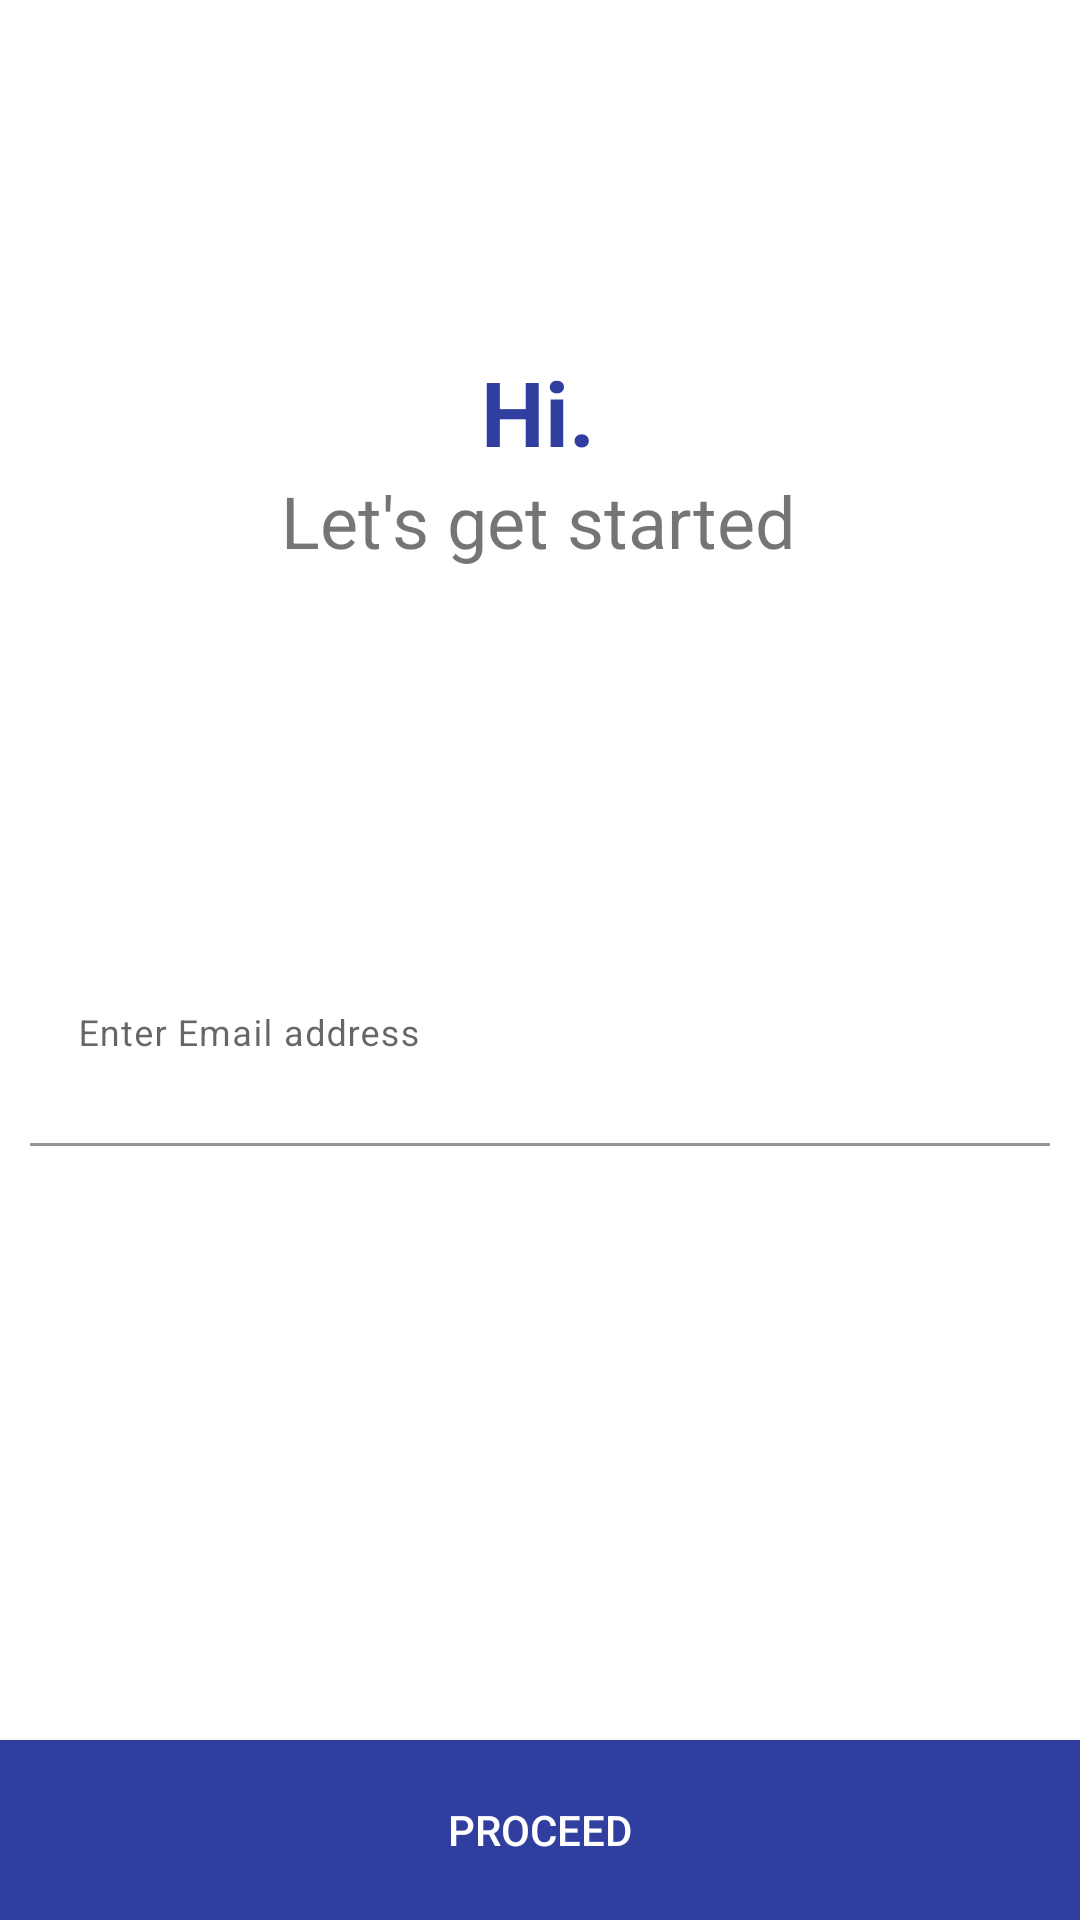

Here is an Android app screen rendered from its layout file. Give the layout XML and the strings, colors and styles it references.
<!-- AndroidManifest.xml: application theme Theme.LeadApp -->
<!-- res/layout/fragment_email.xml -->
<?xml version="1.0" encoding="utf-8"?>
<layout xmlns:android="http://schemas.android.com/apk/res/android"
    xmlns:app="http://schemas.android.com/apk/res-auto">

    <data>
        <import type="android.view.View" />
    </data>
<androidx.constraintlayout.widget.ConstraintLayout
    android:layout_width="match_parent"
    android:layout_height="match_parent">

    <LinearLayout
        android:id="@+id/linearLayout"
        android:layout_width="wrap_content"
        android:layout_height="wrap_content"
        android:gravity="center"
        android:orientation="vertical"
        app:layout_constraintBottom_toBottomOf="parent"
        app:layout_constraintEnd_toEndOf="parent"
        app:layout_constraintHorizontal_bias="0.497"
        app:layout_constraintStart_toStartOf="parent"
        app:layout_constraintTop_toTopOf="parent"
        app:layout_constraintVertical_bias="0.206">

        <TextView
            android:layout_width="wrap_content"
            android:layout_height="wrap_content"
            android:text="Hi."
            android:textColor="@color/purple_700"
            android:textSize="30sp"
            android:textStyle="bold" />

        <TextView
            android:layout_width="wrap_content"
            android:layout_height="wrap_content"
            android:text="Let's get started"
            android:textSize="24sp" />

    </LinearLayout>

    <com.google.android.material.textfield.TextInputLayout
        android:layout_width="match_parent"
        android:layout_height="wrap_content"
        android:id="@+id/il_email"
        style="@style/AppTheme.TextFloatLabelAppearance"
        android:layout_margin="10dp"
        android:layout_marginTop="192dp"
        app:boxBackgroundColor="@android:color/transparent"
        app:expandedHintEnabled="false"
app:hintTextColor="@color/purple_700"
        app:hintEnabled="true"
        app:layout_constraintBottom_toBottomOf="parent"
        app:layout_constraintEnd_toEndOf="parent"
        app:layout_constraintHorizontal_bias="0.842"
        app:layout_constraintStart_toStartOf="parent"
        app:layout_constraintTop_toBottomOf="@+id/linearLayout"
        app:layout_constraintVertical_bias="0.34">

        <com.google.android.material.textfield.TextInputEditText
            android:layout_width="match_parent"
            android:layout_height="wrap_content"
            android:id="@+id/et_email"
            android:textSize="15dp"
            android:hint="Enter Email address"
            android:maxLines="1"
            android:inputType="textEmailAddress"
            android:textColorHint="@color/purple_700"
            android:textColorHighlight="@color/purple_700"


            />
    </com.google.android.material.textfield.TextInputLayout>
    <Button
        android:id="@+id/btn_proceed"
        android:layout_width="match_parent"
        android:layout_height="60dp"
        android:text="PROCEED"
        android:textColor="@color/white"
        android:background="@color/purple_700"
        app:layout_constraintBottom_toBottomOf="parent"
        app:layout_constraintEnd_toEndOf="parent"
        app:layout_constraintStart_toStartOf="parent" />
    <ProgressBar
        android:id="@+id/loadingIndicator"
        android:layout_width="50dp"
        android:layout_height="50dp"
        android:layout_marginTop="25dp"
        android:visibility="gone"
        app:layout_constraintEnd_toEndOf="parent"
        app:layout_constraintStart_toStartOf="parent"
        app:layout_constraintTop_toBottomOf="@id/il_email" />

</androidx.constraintlayout.widget.ConstraintLayout>
</layout>
<!-- resources referenced by this layout -->
<resources>
  <color name="purple_700">#FF303F9F</color>
  <color name="white">#FFFFFFFF</color>
  <style name="AppTheme.TextFloatLabelAppearance" parent="TextAppearance.Design.Hint">
          
          <item name="android:textColor">@color/purple_700</item>
          <item name="android:textSize">@dimen/margin_15</item>
      </style>
  <style name="Theme.LeadApp" parent="Theme.MaterialComponents.Light.DarkActionBar">
          
          <item name="colorPrimary">@color/purple_500</item>
          <item name="colorPrimaryVariant">@color/purple_700</item>
          <item name="colorOnPrimary">@color/white</item>
          
          <item name="colorSecondary">@color/teal_200</item>
          <item name="colorSecondaryVariant">@color/teal_700</item>
          <item name="colorOnSecondary">@color/black</item>
          
          <item name="android:statusBarColor">?attr/colorPrimaryVariant</item>
          <item name="android:forceDarkAllowed" tools:targetApi="q">false</item>
          
      </style>
  <dimen name="margin_15">15dp</dimen>
  <color name="purple_500">#FF3F51B5</color>
  <color name="teal_200">#FFFF4081</color>
  <color name="teal_700">#FFF50057</color>
  <color name="black">#FF000000</color>
</resources>
